Run: headless pygame with SDL's dummy video driver; simulated clock (each Clock.tick advances the game by its frame time, no real sleeping); random seed 0; keys injected as events and as key.get_pressed() state; no mouse input.
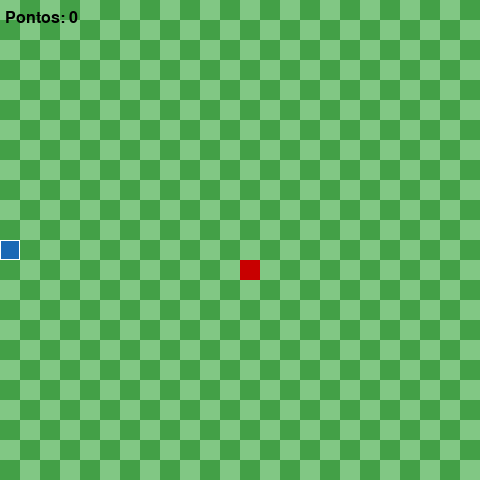
Frame 1 of 4 · flips 1–60 · no input
Frame 2 of 4 · flips 61–180 · tapped SPACE, RETURN · held RIGHT (→), D · screen unchanged from frame 1, image omitted
Frame 3 of 4 · flips 181–300 · held DOWN (↓), S · screen unchanged from frame 2, image omitted
Frame 4 of 4 · flips 301–420 · held LEFT (←), A, UP (↑), W · screen unchanged from frame 3, image omitted

The pygame program that drew these frames:

import pygame
from pygame.locals import *
import random

pygame.init()

# Criando a tela do jogo ------------------------------------------
largura = 480
altura = 480
tamanho_tela = (largura, altura)
tela = pygame.display.set_mode(tamanho_tela)
pygame.display.set_caption('Snake')

# Variaveis da grade ----------------------------------------------
tamanho_grade = 20
quantidade_linhas = altura // tamanho_grade
quantidade_colunas = largura // tamanho_grade

# Direções ---------------------------------------------------------
cima = (0, -1)
baixo = (0, 1)
esquerda = (-1, 0)
direita = (1, 0)

# Cores ------------------------------------------------------------
preto = (0, 0, 0)
azul = (25, 103, 181)
verde_claro = (67, 160, 71)
verde_escuro = (129, 199, 132)
vermelho = (200, 0, 0)
branco = (255, 255, 255)

# Variaveis do Jogo -------------------------------------------------
pontos = 0
fim_de_jogo = False

# Relogio do jogo ---------------------------------------------------
relogio = pygame.time.Clock()
fps = 10

# Classe Comida ------------------------------------------------------
class Comida:
    def __init__(self):
        self.posicao_aleatoria()
    
    def posicao_aleatoria(self):
        aleatorio_x = random.randint(0, quantidade_colunas - 1) * tamanho_grade
        aleatorio_y = random.randint(0, quantidade_linhas - 1) * tamanho_grade
        self.localizacao = (aleatorio_x, aleatorio_y)
    
    def desenha(self):
        quadrado = pygame.Rect(self.localizacao, (tamanho_grade, tamanho_grade))
        pygame.draw.rect(tela, vermelho, quadrado)
    
# Classe Cobra -------------------------------------------------------
class Cobra:
    def __init__(self):
        self.corpo = [(largura / 2, altura / 2)]
        self.direcao = direita
        self.cabeca = self.corpo[0]
        
    
    def virar(self, direcao):
        # Faz a cobra virar ----------------------------------
        if len(self.corpo) == 1:
            self.direcao = direcao
        else:
            # Impede a cobra de virar na direção contraria
            if direcao == esquerda or direcao == direita:
                if self.corpo[0][1] != self.corpo[1][1]:
                    self.direcao = direcao
            
            # Impede a cobra de virar na direção contraria
            if direcao == cima or direcao == baixo:
                if self.corpo[0][0] != self.corpo[1][0]:
                    self.direcao = direcao
    
    def andar(self):
        # Determina o movimento
        x, y = self.direcao
        proximo_x = (self.cabeca[0] + x * tamanho_grade)
        proximo_y = (self.cabeca[1] + y * tamanho_grade)
        
        # Passa a parede -----------------------------------------------
        proximo_x = proximo_x % largura
        proximo_y = proximo_y % altura
        proxima_localizacao = (proximo_x, proximo_y)
        
        # Adiciona nova cabeça no inicio da lista -----------------------
        self.corpo.insert(0, proxima_localizacao)
        self.cabeca = self.corpo[0]
        
        # Checa se a comida está na mesma posição da cabeça -------------
        if comida.localizacao == self.cabeca:
            # Move a comida para outra localização ----------------------
            comida.posicao_aleatoria()
            # Faz com que a proxima localização não seja onde a cobra está
            while comida.localizacao in self.corpo:
                comida.posicao_aleatoria()   
        else:
            # Remove a ultima parte do corpo da lista --------------------
            self.corpo.pop()
    
    def checa_colisao(self):
        # Checa se a cobra bateu no proprio corpo ------------------------
        if self.cabeca in self.corpo[1:]:
            return True
        else:
            return False
    
    def desenha(self):
        for parte_corpo in self.corpo:
            quadrado = pygame.Rect(parte_corpo, (tamanho_grade, tamanho_grade))
            pygame.draw.rect(tela, azul, quadrado)
            pygame.draw.rect(tela, branco, quadrado, 1)

# Criando a comida ---------------------------------------------------
comida = Comida()
# Criando a Cobra ----------------------------------------------------
cobra = Cobra()


# Loop do Jogo -------------------------------------------------------
rodando = True
while rodando:
    relogio.tick(fps)
    pontos = len(cobra.corpo) - 1
    # Checa os eventos -----------------------------------------------
    for evento in pygame.event.get():
        if evento.type == QUIT:
            rodando = False
        elif evento.type == KEYDOWN:
            # Vira a cobra com as teclas -----------------------------
            if evento.key == K_UP:
                cobra.virar(cima)
            elif evento.key == K_DOWN:
                cobra.virar(baixo)
            elif evento.key == K_RIGHT:
                cobra.virar(direita)
            elif evento.key == K_LEFT:
                cobra.virar(esquerda)
            
    # Desenha o fundo ------------------------------------------------
    for x in range(quantidade_colunas):
        for y in range(quantidade_linhas):
            # Criando um quadrado na grade ---------------------------
            quadrado = pygame.Rect((x * tamanho_grade, y * tamanho_grade), (tamanho_grade, tamanho_grade))
            
            # Alternando a cor entre os quadrados --------------------
            if (x + y) % 2 == 0:
                pygame.draw.rect(tela, verde_escuro, quadrado)
            else:
                pygame.draw.rect(tela, verde_claro, quadrado)
    
    # Desenhando a comida ---------------------------------------------
    comida.desenha()
    
    # Move a Cobra ----------------------------------------------------
    cobra.andar()
    # Desenha a Cobra --------------------------------------------------
    cobra.desenha()
    
    # Mostra os pontos -------------------------------------------------
    fonte = pygame.font.Font(pygame.font.get_default_font(), 16)
    texto = fonte.render(f"Pontos: {pontos}", 1, preto)
    tela.blit(texto, (5, 10))
    
    # Checa colisão -----------------------------------------------------
    batida = cobra.checa_colisao()
    if batida:
        fim_de_jogo = True
        
    # Fim de Jogo --------------------------------------------------------
    while fim_de_jogo:
        relogio.tick(fps)
        # Desenha tela de fim de jogo ------------------------------------
        pygame.draw.rect(tela, preto, (0, largura / 2 - 50, altura, 100))
        texto = fonte.render("Fim de Jogo! Aperte ESPAÇO para jogar de novo!", 1, branco)
        texto_rect = texto.get_rect()
        texto_rect.center = (largura / 2, altura / 2)
        tela.blit(texto, texto_rect)
        pygame.display.update()
        
        # Checa se o jogador apertou o espaço ------------------------------
        for evento in pygame.event.get():
            if evento.type == QUIT:
                fim_de_jogo = False
                rodando = False
            elif evento.type == KEYDOWN and evento.key == K_SPACE:
                # Reseta o jogo ----------------------------------------------
                fim_de_jogo = False
                pontos = 0
                cobra.corpo = [(largura / 2, altura / 2)]
                cobra.direcao = direita
                cobra.cabeca = cobra.corpo[0]
                comida.posicao_aleatoria()
                
                    
    
    pygame.display.update()
    
pygame.quit()
